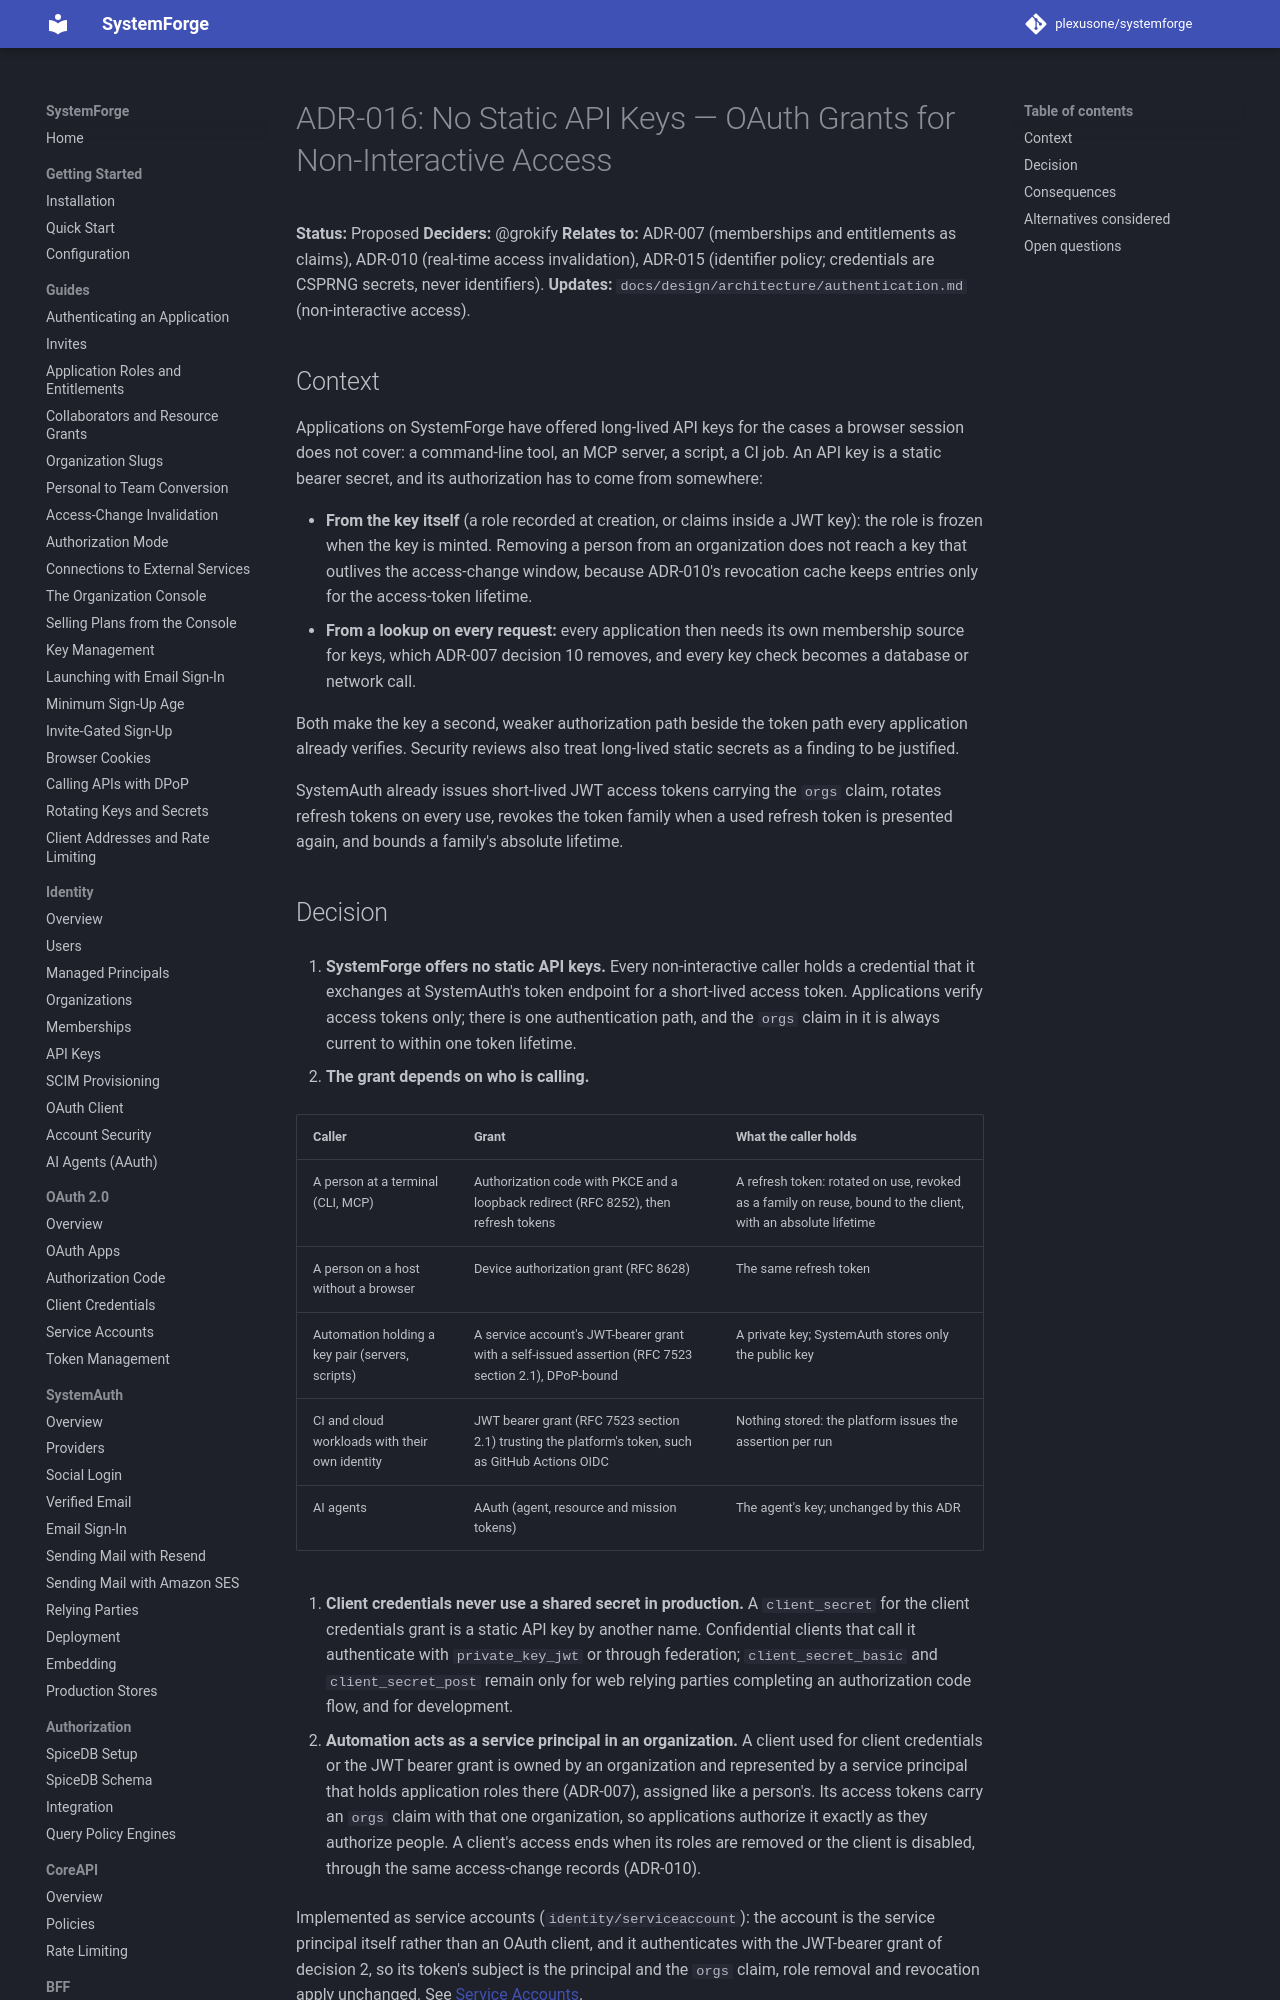

repository: plexusone/systemforge · page: design/adrs/ADR-016-no-static-api-keys/index.html · generator: mkdocs

# ADR-016: No Static API Keys — OAuth Grants for Non-Interactive Access

**Status:** Proposed
**Deciders:** @grokify
**Relates to:** ADR-007 (memberships and entitlements as claims), ADR-010
(real-time access invalidation), ADR-015 (identifier policy; credentials are
CSPRNG secrets, never identifiers).
**Updates:** `docs/design/architecture/authentication.md` (non-interactive
access).

## Context

Applications on SystemForge have offered long-lived API keys for the cases
a browser session does not cover: a command-line tool, an MCP server, a
script, a CI job. An API key is a static bearer secret, and its
authorization has to come from somewhere:

- **From the key itself** (a role recorded at creation, or claims inside a
  JWT key): the role is frozen when the key is minted. Removing a person
  from an organization does not reach a key that outlives the access-change
  window, because ADR-010's revocation cache keeps entries only for the
  access-token lifetime.
- **From a lookup on every request:** every application then needs its own
  membership source for keys, which ADR-007 decision 10 removes, and every
  key check becomes a database or network call.

Both make the key a second, weaker authorization path beside the token
path every application already verifies. Security reviews also treat
long-lived static secrets as a finding to be justified.

SystemAuth already issues short-lived JWT access tokens carrying the `orgs`
claim, rotates refresh tokens on every use, revokes the token family when a
used refresh token is presented again, and bounds a family's absolute
lifetime.
